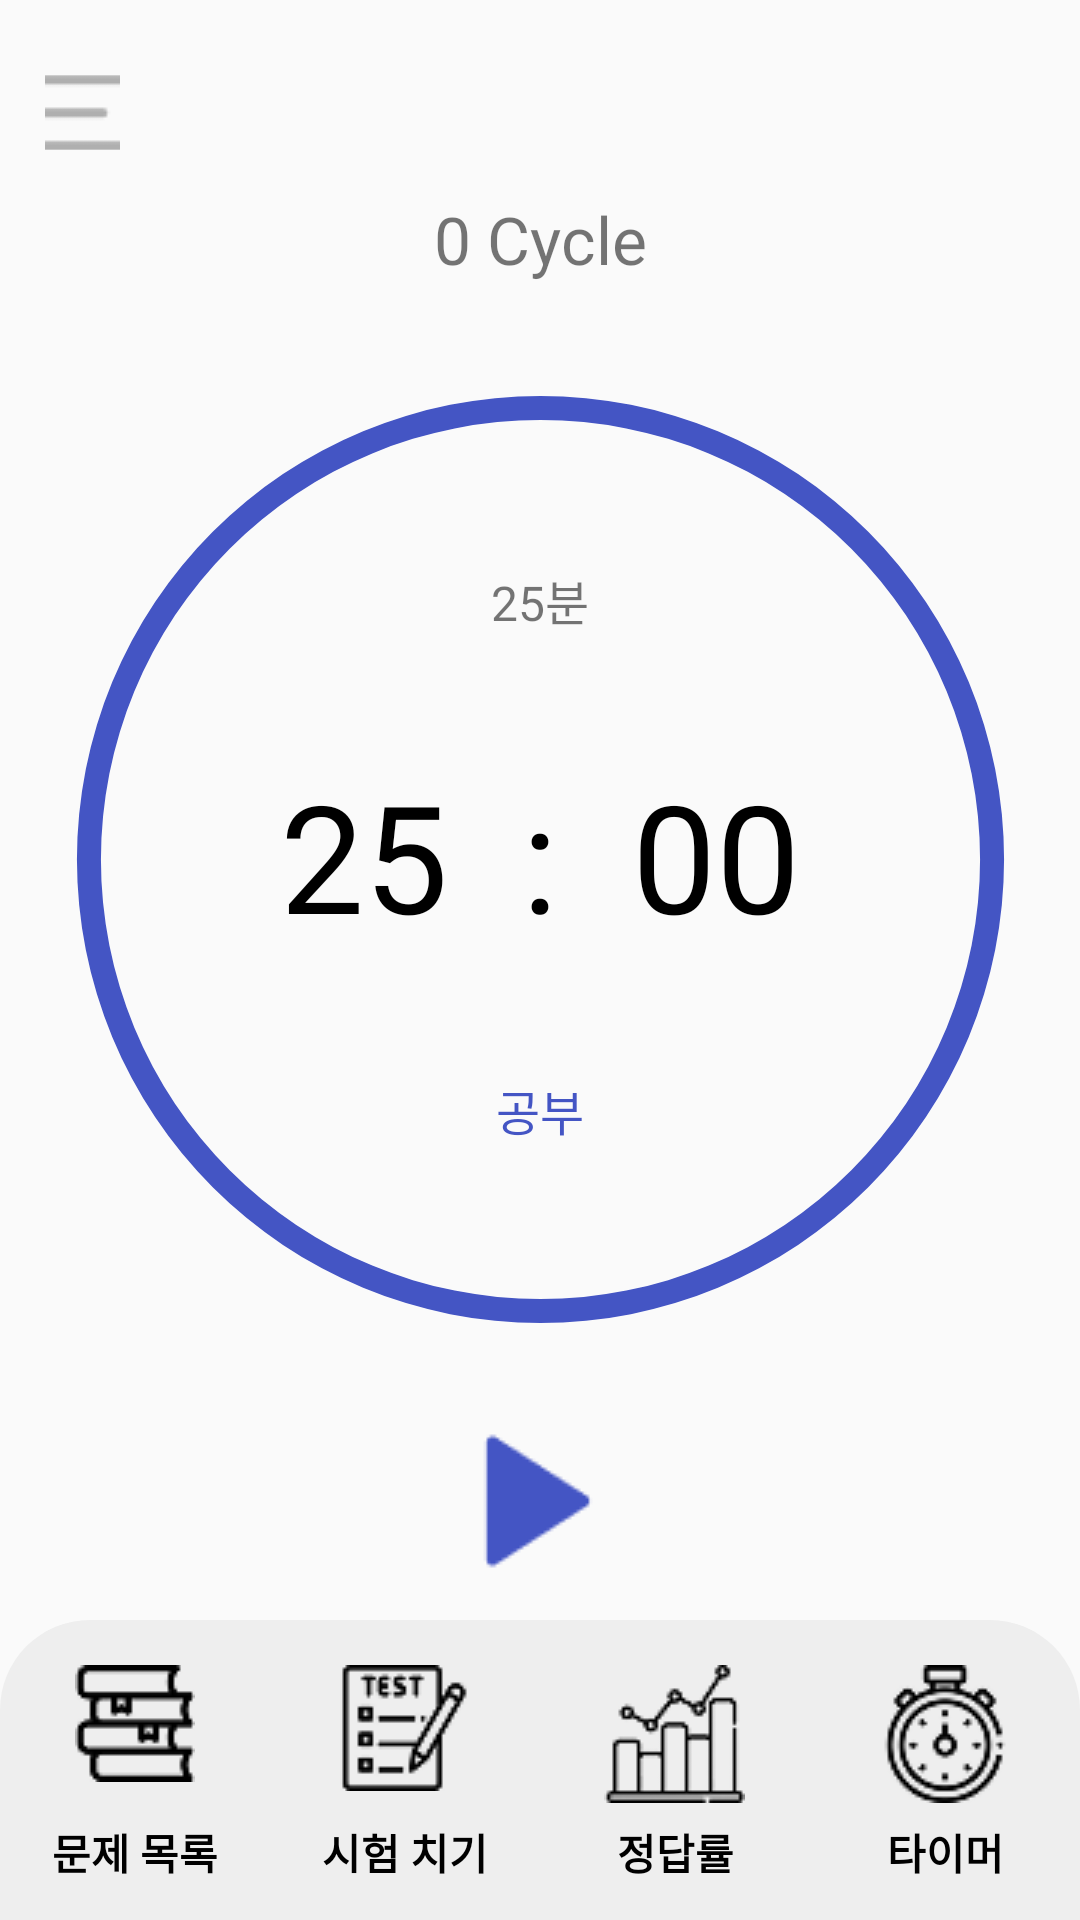

Android layout source for this screen:
<!-- AndroidManifest.xml: application theme Theme.TermProject -->
<!-- res/layout/activity_studytimer.xml -->
<?xml version="1.0" encoding="utf-8"?>
<androidx.drawerlayout.widget.DrawerLayout
    xmlns:android="http://schemas.android.com/apk/res/android"
    android:id="@+id/drawer_layout"
    android:layout_width="match_parent"
    android:layout_height="match_parent">
    <androidx.constraintlayout.widget.ConstraintLayout
        xmlns:android="http://schemas.android.com/apk/res/android"
        xmlns:app="http://schemas.android.com/apk/res-auto"
        xmlns:tools="http://schemas.android.com/tools"
        android:layout_width="match_parent"
        android:layout_height="match_parent"
        tools:context=".StudyTimerActivity"
        android:id="@+id/activityMain">

        <ImageButton
            android:id="@+id/hamburger_button"
            android:layout_width="25dp"
            android:layout_height="25dp"
            android:background="@null"
            android:src="@drawable/hamburger_button"
            android:layout_marginStart="15dp"
            android:layout_marginTop="25dp"
            app:layout_constraintStart_toStartOf="parent"
            app:layout_constraintTop_toTopOf="parent" />


        <ProgressBar
            android:id="@+id/progressBarCircle"
            style="?android:attr/progressBarStyleHorizontal"
            android:layout_width="337dp"
            android:layout_height="333dp"
            android:layout_centerInParent="true"
            android:background="@drawable/drawable_circle_inner"
            android:indeterminate="false"
            android:max="100"
            android:progress="100"
            android:progressDrawable="@drawable/drawable_circle_outer"
            android:rotation="-90"
            app:layout_constraintBottom_toBottomOf="parent"
            app:layout_constraintEnd_toEndOf="parent"
            app:layout_constraintStart_toStartOf="parent"
            app:layout_constraintTop_toTopOf="parent"
            app:layout_constraintVertical_bias="0.391" />

        <TextView
            android:id="@+id/time"
            android:layout_width="wrap_content"
            android:layout_height="wrap_content"
            android:clickable="true"
            android:focusable="true"
            android:text="25  :  00"
            android:textColor="#000000"
            android:textSize="50dp"
            app:layout_constraintBottom_toBottomOf="parent"
            app:layout_constraintLeft_toLeftOf="parent"
            app:layout_constraintRight_toRightOf="parent"
            app:layout_constraintTop_toTopOf="parent"
            app:layout_constraintVertical_bias="0.439" />

        <TextView
            android:id="@+id/cycleSetting"
            android:layout_width="wrap_content"
            android:layout_height="wrap_content"
            android:clickable="true"
            android:focusable="true"
            android:padding="8dp"
            android:text="0 Cycle"
            android:textSize="22sp"
            app:layout_constraintBottom_toTopOf="@+id/time"
            app:layout_constraintEnd_toEndOf="parent"
            app:layout_constraintStart_toStartOf="parent"
            app:layout_constraintTop_toTopOf="parent"
            app:layout_constraintVertical_bias="0.276" />

        <TextView
            android:id="@+id/state"
            android:layout_width="wrap_content"
            android:layout_height="wrap_content"
            android:text="공부"
            android:textSize="16sp"
            android:textColor = "#4455C4"
            app:layout_constraintTop_toBottomOf="@+id/time"
            app:layout_constraintStart_toStartOf="parent"
            app:layout_constraintEnd_toEndOf="parent"
            android:layout_marginTop="40dp"/>

        <TextView
            android:id="@+id/timeMode"
            android:layout_width="wrap_content"
            android:layout_height="wrap_content"
            android:text="25분"
            android:textSize="16sp"
            app:layout_constraintBottom_toTopOf="@+id/time"
            app:layout_constraintStart_toStartOf="parent"
            app:layout_constraintEnd_toEndOf="parent"
            android:layout_marginBottom="40dp"/>


        

        <androidx.appcompat.widget.AppCompatImageButton
            android:id="@+id/pause"
            android:layout_width="wrap_content"
            android:layout_height="wrap_content"
            android:layout_marginTop="156dp"
            android:background="@null"
            android:src="@drawable/timer_before_start"
            app:layout_constraintHorizontal_bias="0.498"
            app:layout_constraintLeft_toLeftOf="parent"
            app:layout_constraintRight_toRightOf="parent"
            app:layout_constraintTop_toBottomOf="@+id/time" />

        <LinearLayout
            android:layout_width="match_parent"
            android:layout_height="100dp"
            android:background="@drawable/navigation_bar"
            android:gravity="center"
            android:orientation="horizontal"
            app:layout_constraintBottom_toBottomOf="parent">

            
            <Button
                android:id="@+id/main_btn"
                android:layout_width="0dp"
                android:layout_height="match_parent"
                android:background="@android:color/transparent"
                android:drawableTop="@drawable/nav_main"
                android:drawablePadding="13dp"
                android:paddingVertical="15dp"
                android:layout_weight="1"
                android:text="문제 목록"
                android:textColor="#000"
                android:textStyle="bold" />

            
            <Button
                android:id="@+id/take_test_btn"
                android:layout_width="0dp"
                android:layout_height="match_parent"
                android:background="@android:color/transparent"
                android:drawableTop="@drawable/nav_test"
                android:drawablePadding="10dp"
                android:paddingVertical="15dp"
                android:layout_weight="1"
                android:text="시험 치기"
                android:textColor="#000"
                android:textStyle="bold" />

            
            <Button
                android:id="@+id/rate_btn"
                android:layout_width="0dp"
                android:layout_height="match_parent"
                android:background="@android:color/transparent"
                android:drawableTop="@drawable/nav_rate"
                android:drawablePadding="6dp"
                android:paddingVertical="15dp"
                android:layout_weight="1"
                android:text="정답률"
                android:textColor="#000"
                android:textStyle="bold" />

            
            <Button
                android:id="@+id/timer_btn"
                android:layout_width="0dp"
                android:layout_height="match_parent"
                android:background="@android:color/transparent"
                android:drawableTop="@drawable/nav_timer"
                android:drawablePadding="6dp"
                android:paddingVertical="15dp"
                android:layout_weight="1"
                android:text="타이머"
                android:textColor="#000"
                android:textStyle="bold" />

        </LinearLayout>

    </androidx.constraintlayout.widget.ConstraintLayout>
    
    <LinearLayout
        android:layout_width="200dp"
        android:layout_height="match_parent"
        android:orientation="vertical"
        android:layout_gravity="start"
        android:background="@drawable/drawer_box"
        android:gravity="center">
        <ImageView
            android:layout_width="100dp"
            android:layout_height="100dp"
            android:src="@drawable/drawer_study_img"
            android:layout_marginBottom="30dp"/>
        <Button
            android:id="@+id/logout_btn"
            android:layout_width="match_parent"
            android:layout_height="wrap_content"
            android:layout_marginHorizontal="20dp"
            android:text="로그아웃"
            android:textSize="15sp"
            android:backgroundTint="#F8FBFF">
        </Button>

    </LinearLayout>
</androidx.drawerlayout.widget.DrawerLayout>
<!-- resources referenced by this layout -->
<resources>
  <!-- drawable drawable_circle_inner (drawable) -->
  <?xml version="1.0" encoding="utf-8"?>
  <shape xmlns:android="http://schemas.android.com/apk/res/android"
      android:innerRadiusRatio="2.3"
      android:shape="ring"
      android:thickness="8dp"
      android:useLevel="false">
      <solid android:color="#FFFFFF" />
  </shape>
  <!-- drawable drawable_circle_outer (drawable) -->
  <?xml version="1.0" encoding="utf-8"?>
  <layer-list xmlns:android="http://schemas.android.com/apk/res/android">
  
      
      <item android:id="@android:id/background">
          <shape
              android:shape="ring"
              android:innerRadiusRatio="2.3"
              android:thickness="8dp"
              android:useLevel="false">
              <solid android:color="#FFFFFF" />
          </shape>
      </item>
  
      
      <item android:id="@android:id/progress">
          <shape
              android:shape="ring"
              android:innerRadiusRatio="2.3"
              android:thickness="8dp"
              android:useLevel="true">
              <solid android:color="#4455C4" />
          </shape>
      </item>
  
  </layer-list>
  <!-- drawable drawer_box (drawable) -->
  <?xml version="1.0" encoding="utf-8"?>
  <shape xmlns:android="http://schemas.android.com/apk/res/android"
      android:shape="rectangle">
      <solid android:color="#DEDEDE" />
      <corners
          android:bottomRightRadius="24dp"
          android:topRightRadius="24dp" />
  </shape>
  <!-- drawable drawer_study_img: png bitmap (drawable, 18968 bytes) -->
  <!-- drawable hamburger_button: png bitmap (drawable, 276 bytes) -->
  <!-- drawable nav_main: png bitmap (drawable, 932 bytes) -->
  <!-- drawable nav_rate: png bitmap (drawable, 2016 bytes) -->
  <!-- drawable nav_test: png bitmap (drawable, 1340 bytes) -->
  <!-- drawable nav_timer: png bitmap (drawable, 1793 bytes) -->
  <!-- drawable navigation_bar (drawable) -->
  <shape xmlns:android="http://schemas.android.com/apk/res/android"
      android:shape="rectangle">
      <solid android:color="#EEEEEE"/>
      <corners
          android:topLeftRadius="30dp"
          android:topRightRadius="30dp" />
  </shape>
  <!-- drawable timer_before_start: png bitmap (drawable, 637 bytes) -->
  <style name="Theme.TermProject" parent="Base.Theme.TermProject" />
  <style name="Base.Theme.TermProject" parent="Theme.AppCompat.Light.NoActionBar">
          
          
      </style>
</resources>
